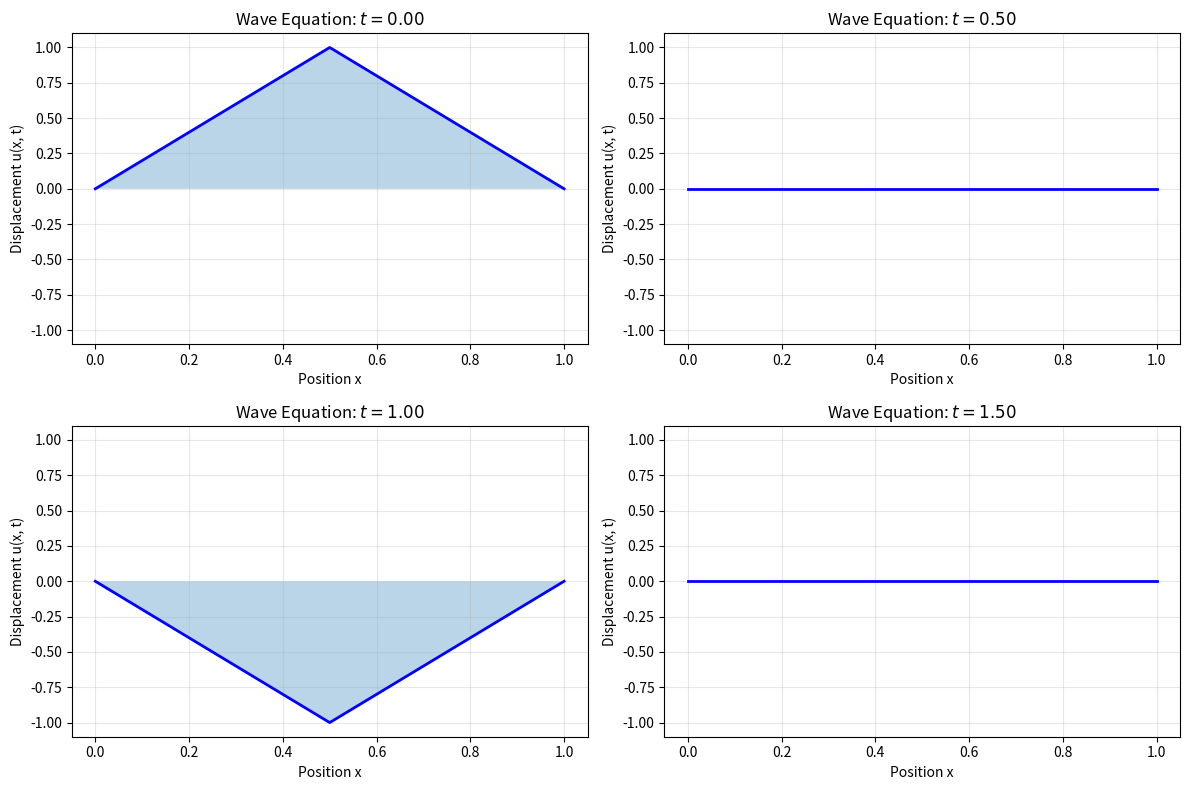
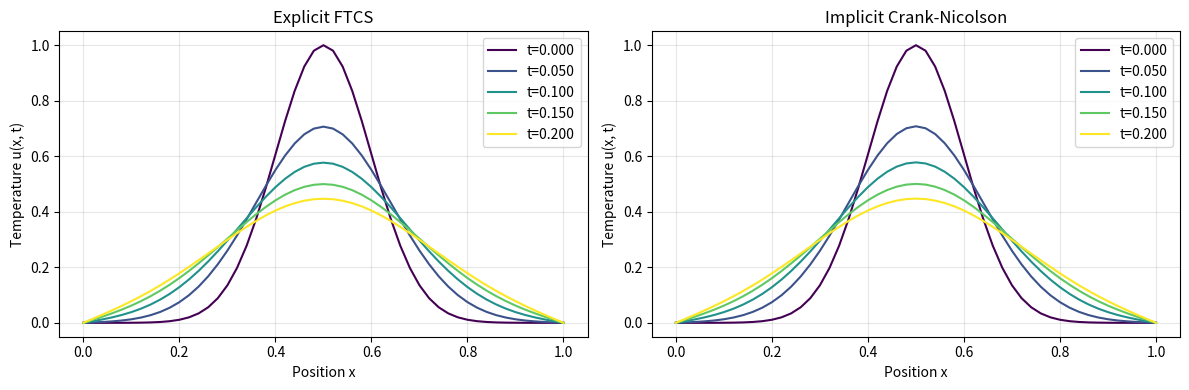
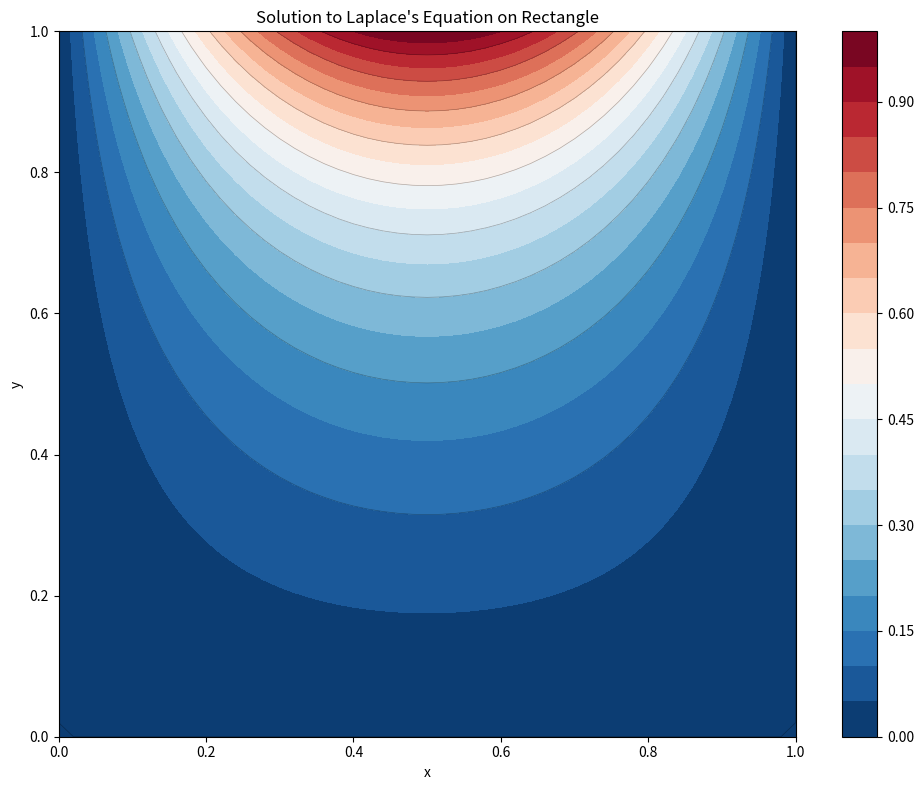

Write the Python code that produced these figures, in order. (Note: this script raises an exception after producing the figures.)
import numpy as np
import matplotlib.pyplot as plt

def wave_equation_1d(L, T, c, nx, nt, f_init, g_init, bc_left=0, bc_right=0):
    """
    Solve 1D wave equation u_tt = c^2 * u_xx using leapfrog finite differences.

    Parameters:
    -----------
    L : float
        Domain length
    T : float
        Total time
    c : float
        Wave speed
    nx : int
        Number of spatial points
    nt : int
        Number of time steps
    f_init : callable
        Initial displacement u(x, 0)
    g_init : callable
        Initial velocity u_t(x, 0)
    bc_left, bc_right : float
        Boundary conditions at x=0 and x=L

    Returns:
    --------
    x : ndarray
        Spatial grid
    t : ndarray
        Time grid
    u : ndarray
        Solution array of shape (nt, nx)
    """
    dx = L / (nx - 1)
    dt = T / (nt - 1)
    r = c * dt / dx  # Courant number

    assert r <= 1.0, f"CFL violation: r = {r} > 1; use smaller dt or larger dx"

    x = np.linspace(0, L, nx)
    t = np.linspace(0, T, nt)
    u = np.zeros((nt, nx))

    # Initial displacement
    u[0, :] = f_init(x)

    # First time step using initial velocity
    for i in range(1, nx - 1):
        u[1, i] = (0.5 * (r**2) * (u[0, i+1] - 2*u[0, i] + u[0, i-1]) +
                   u[0, i] + dt * g_init(x[i]))

    # Boundary conditions
    u[:, 0] = bc_left
    u[:, -1] = bc_right

    # Leapfrog time stepping
    for n in range(1, nt - 1):
        for i in range(1, nx - 1):
            u[n+1, i] = ((r**2) * (u[n, i+1] - 2*u[n, i] + u[n, i-1]) +
                         2*u[n, i] - u[n-1, i])

    return x, t, u

# Example: plucked string (triangular initial displacement)
L = 1.0
T = 2.0
c = 1.0
nx = 101
nt = 201

def f_init(x):
    """Triangular initial shape: plucked at center."""
    return np.where(x <= 0.5, 2*x, 2*(1-x))

def g_init(x):
    """Released from rest."""
    return np.zeros_like(x)

x, t, u = wave_equation_1d(L, T, c, nx, nt, f_init, g_init)

# Visualization: solution at selected times
fig, axes = plt.subplots(2, 2, figsize=(12, 8))
times = [0, T/4, T/2, 3*T/4]
for idx, (ax, t_target) in enumerate(zip(axes.flat, times)):
    t_idx = int(t_target * (nt - 1) / T)
    ax.plot(x, u[t_idx, :], 'b-', linewidth=2)
    ax.fill_between(x, 0, u[t_idx, :], alpha=0.3)
    ax.set_xlabel('Position x')
    ax.set_ylabel('Displacement u(x, t)')
    ax.set_title(f'Wave Equation: $t = {t[t_idx]:.2f}$')
    ax.set_ylim([-1.1, 1.1])
    ax.grid(True, alpha=0.3)

plt.tight_layout()
plt.show()

import numpy as np
import matplotlib.pyplot as plt
from scipy.sparse import diags
from scipy.sparse.linalg import spsolve

class HeatEquationSolver:
    """Solvers for the 1D heat equation."""

    def __init__(self, L, T, alpha, nx, nt):
        self.L = L
        self.T = T
        self.alpha = alpha
        self.nx = nx
        self.nt = nt
        self.dx = L / (nx - 1)
        self.dt = T / (nt - 1)
        self.r = alpha * self.dt / (self.dx**2)
        self.x = np.linspace(0, L, nx)
        self.t = np.linspace(0, T, nt)

    def explicit_scheme(self, f_init, bc_left=0, bc_right=0):
        """FTCS explicit scheme."""
        if self.r > 0.5:
            print(f"Warning: r={self.r:.4f} > 0.5; explicit scheme unstable")

        u = np.zeros((self.nt, self.nx))
        u[0, :] = f_init(self.x)

        for n in range(self.nt - 1):
            u[n+1, 1:-1] = (self.r * u[n, 2:] + (1 - 2*self.r) * u[n, 1:-1] +
                            self.r * u[n, :-2])
            u[n+1, 0] = bc_left
            u[n+1, -1] = bc_right

        return u

    def implicit_scheme(self, f_init, bc_left=0, bc_right=0):
        """Crank-Nicolson implicit scheme."""
        u = np.zeros((self.nt, self.nx))
        u[0, :] = f_init(self.x)

        # Tridiagonal matrix
        diag_lower = -0.5 * self.r * np.ones(self.nx - 3)
        diag_main = (1 + self.r) * np.ones(self.nx - 2)
        diag_upper = -0.5 * self.r * np.ones(self.nx - 3)

        A = diags([diag_lower, diag_main, diag_upper],
                  [-1, 0, 1], shape=(self.nx - 2, self.nx - 2), format='csr')

        for n in range(self.nt - 1):
            rhs = ((1 - self.r) * u[n, 1:-1] +
                   0.5 * self.r * (u[n, 2:] + u[n, :-2]))
            rhs[0] += 0.5 * self.r * bc_left
            rhs[-1] += 0.5 * self.r * bc_right
            u[n+1, 1:-1] = spsolve(A, rhs)
            u[n+1, 0] = bc_left
            u[n+1, -1] = bc_right

        return u

# Test case (nt chosen so that r = 0.25 satisfies the FTCS limit r <= 1/2)
L, T, alpha = 1.0, 0.2, 0.1
nx, nt = 51, 201

def f_init(x):
    return np.exp(-50*(x - 0.5)**2)  # Gaussian bump

solver = HeatEquationSolver(L, T, alpha, nx, nt)
u_explicit = solver.explicit_scheme(f_init)
u_implicit = solver.implicit_scheme(f_init)

# Plot
fig, axes = plt.subplots(1, 2, figsize=(12, 4))
t_indices = [0, nt//4, nt//2, 3*nt//4, nt-1]
colors = plt.cm.viridis(np.linspace(0, 1, len(t_indices)))

for idx, t_idx in enumerate(t_indices):
    axes[0].plot(solver.x, u_explicit[t_idx, :], color=colors[idx],
                 label=f't={solver.t[t_idx]:.3f}', linewidth=1.5)
    axes[1].plot(solver.x, u_implicit[t_idx, :], color=colors[idx],
                 label=f't={solver.t[t_idx]:.3f}', linewidth=1.5)

axes[0].set_title('Explicit FTCS')
axes[1].set_title('Implicit Crank-Nicolson')
for ax in axes:
    ax.set_xlabel('Position x')
    ax.set_ylabel('Temperature u(x, t)')
    ax.legend()
    ax.grid(True, alpha=0.3)

plt.tight_layout()
plt.show()

import numpy as np
import matplotlib.pyplot as plt

def laplace_solver_rectangular(a, b, nx, ny, bc_top, bc_bottom, bc_left, bc_right):
    """
    Solve Laplace equation on rectangle [0,a] x [0,b] with Dirichlet BCs.

    bc_* : callable(s) or array
        Boundary conditions on top, bottom, left, right edges.
    """
    hx = a / (nx - 1)
    hy = b / (ny - 1)
    x = np.linspace(0, a, nx)
    y = np.linspace(0, b, ny)

    # Jacobi iteration on the 5-point stencil
    u = np.zeros((ny, nx))

    # Set boundary conditions
    if callable(bc_top):
        u[-1, :] = bc_top(x)
    else:
        u[-1, :] = bc_top

    if callable(bc_bottom):
        u[0, :] = bc_bottom(x)
    else:
        u[0, :] = bc_bottom

    if callable(bc_left):
        u[:, 0] = bc_left(y)
    else:
        u[:, 0] = bc_left

    if callable(bc_right):
        u[:, -1] = bc_right(y)
    else:
        u[:, -1] = bc_right

    # Jacobi iteration (vectorized): every interior point is updated
    # from the PREVIOUS iterate u_old, which is what defines Jacobi
    for iteration in range(10000):
        u_old = u.copy()
        u[1:-1, 1:-1] = 0.25 * (u_old[2:, 1:-1] + u_old[:-2, 1:-1] +
                                u_old[1:-1, 2:] + u_old[1:-1, :-2])

        # Check convergence
        if np.max(np.abs(u - u_old)) < 1e-6:
            print(f"Converged after {iteration + 1} iterations")
            break

    return x, y, u

# Test case
a, b = 1.0, 1.0
nx, ny = 51, 51
x, y, u = laplace_solver_rectangular(
    a, b, nx, ny,
    bc_top=lambda x: np.sin(np.pi*x),
    bc_bottom=0.0,
    bc_left=0.0,
    bc_right=0.0
)

# Visualization
X, Y = np.meshgrid(x, y)
fig, ax = plt.subplots(figsize=(10, 8))
im = ax.contourf(X, Y, u, levels=20, cmap='RdBu_r')
ax.contour(X, Y, u, levels=10, colors='black', alpha=0.3, linewidths=0.5)
ax.set_xlabel('x')
ax.set_ylabel('y')
ax.set_title("Solution to Laplace's Equation on Rectangle")
plt.colorbar(im, ax=ax)
plt.tight_layout()
plt.show()

import sympy as sp
import numpy as np
import matplotlib.pyplot as plt
from scipy.special import erfc

# Symbolic form of the Laplace-domain solution
x, t, s, alpha, Q, kappa = sp.symbols('x t s alpha Q kappa', real=True, positive=True)

beta = sp.sqrt(s / alpha)

# Solution to heat equation on the semi-infinite domain
# hat_u(x, s) = (Q/(kappa*s*beta)) * exp(-beta*x)
hat_u = (Q / (kappa * s * beta)) * sp.exp(-beta * x)

print("Laplace domain solution for semi-infinite heat rod:")
print(f"hat_u(x, s) = {hat_u}")

# Numerical solution: compare analytical and numerical
def analytical_solution(x_val, t_val, alpha_val=0.1, Q_val=1, kappa_val=1):
    """Analytical solution from Laplace transform inversion."""
    if t_val < 1e-10:
        return 0
    sqrt_at = np.sqrt(alpha_val * t_val)
    term1 = 2 * sqrt_at / np.sqrt(np.pi) * np.exp(-x_val**2 / (4 * alpha_val * t_val))
    term2 = x_val * erfc(x_val / (2 * sqrt_at))
    return (Q_val / kappa_val) * (term1 - term2)

# Plot
x_vals = np.linspace(0, 3, 100)
t_vals = [0.01, 0.05, 0.1, 0.2]
fig, ax = plt.subplots(figsize=(10, 6))

for t_val in t_vals:
    u_vals = [analytical_solution(x_v, t_val) for x_v in x_vals]
    ax.plot(x_vals, u_vals, label=f't = {t_val}', linewidth=2)

ax.set_xlabel('Position x')
ax.set_ylabel('Temperature u(x, t)')
ax.set_title('Heat Diffusion from Constant Heat Flux at x=0')
ax.legend()
ax.grid(True, alpha=0.3)
plt.tight_layout()
plt.show()

import numpy as np
import matplotlib.pyplot as plt
from scipy import special

# Analytical solution: heat equation with Gaussian initial condition
def heat_solution_fourier(x, t, alpha, A, lambda_param):
    """
    Solution to heat equation with Gaussian initial condition.
    u(x, 0) = A * exp(-lambda * x^2)
    """
    denominator = 1 + 4 * lambda_param * alpha * t
    amplitude = A / np.sqrt(denominator)
    exponent = -lambda_param * x**2 / denominator
    return amplitude * np.exp(exponent)

# Parameters
alpha = 0.1
A = 1.0
lambda_param = 1.0
t_vals = [0, 0.05, 0.1, 0.2, 0.5, 1.0]
x_vals = np.linspace(-3, 3, 200)

# Plot solutions at different times
fig, ax = plt.subplots(figsize=(10, 6))
for t in t_vals:
    u_vals = heat_solution_fourier(x_vals, t, alpha, A, lambda_param)
    label = f't = {t}' if t > 0 else 't = 0 (initial)'
    ax.plot(x_vals, u_vals, linewidth=2, label=label)

ax.set_xlabel('Position x')
ax.set_ylabel('Temperature u(x, t)')
ax.set_title('Heat Diffusion: Gaussian Initial Condition')
ax.legend()
ax.grid(True, alpha=0.3)
plt.tight_layout()
plt.show()

# Verify Fourier transform relationship
# Compute initial condition Fourier transform
def gaussian_fourier(k, A, lambda_param):
    """Fourier transform of Gaussian: A*exp(-lambda*x^2)."""
    return A * np.sqrt(np.pi / lambda_param) * np.exp(-k**2 / (4 * lambda_param))

# Plot in k-domain
k_vals = np.linspace(-5, 5, 200)
fig, axes = plt.subplots(1, 3, figsize=(14, 4))

# Time-domain solutions
times = [0, 0.1, 0.5]
for i, t in enumerate(times):
    u_vals = heat_solution_fourier(x_vals, t, alpha, A, lambda_param)
    axes[i].plot(x_vals, u_vals, 'b-', linewidth=2)
    axes[i].fill_between(x_vals, 0, u_vals, alpha=0.3)
    axes[i].set_title(f'Position domain, t = {t}')
    axes[i].set_xlabel('x')
    axes[i].set_ylabel('u(x, t)')
    axes[i].grid(True, alpha=0.3)
    axes[i].set_xlim([-3, 3])

plt.tight_layout()
plt.show()

# Summary: variance growth
print("Width of Gaussian (measure of diffusion):")
for t in [0, 0.1, 0.5, 1.0]:
    width = np.sqrt((1 + 4 * lambda_param * alpha * t) / (2 * lambda_param))
    print(f"  t = {t:4.1f}: width ~ {width:.4f}")

import numpy as np
import matplotlib.pyplot as plt
from scipy.sparse import diags
from scipy.sparse.linalg import spsolve

# ============= 1. FTCS Explicit Scheme (Heat Equation) =============
class HeatEquationFTCS:
    def __init__(self, L, T, alpha, nx, nt):
        self.L, self.T, self.alpha = L, T, alpha
        self.nx, self.nt = nx, nt
        self.dx = L / (nx - 1)
        self.dt = T / (nt - 1)
        self.r = alpha * self.dt / (self.dx ** 2)

        if self.r > 0.5:
            print(f"Warning: r = {self.r:.4f} > 0.5; scheme is unstable!")

        self.x = np.linspace(0, L, nx)
        self.t = np.linspace(0, T, nt)

    def solve(self, f_init, bc_left=0, bc_right=0):
        u = np.zeros((self.nt, self.nx))
        u[0, :] = f_init(self.x)

        for n in range(self.nt - 1):
            u[n+1, 1:-1] = (self.r * u[n, 2:] + (1 - 2*self.r) * u[n, 1:-1] +
                            self.r * u[n, :-2])
            u[n+1, 0] = bc_left
            u[n+1, -1] = bc_right

        return u

# ============= 2. Crank--Nicolson Implicit Scheme =============
class HeatEquationCN:
    def __init__(self, L, T, alpha, nx, nt):
        self.L, self.T, self.alpha = L, T, alpha
        self.nx, self.nt = nx, nt
        self.dx = L / (nx - 1)
        self.dt = T / (nt - 1)
        self.r = alpha * self.dt / (self.dx ** 2)

        self.x = np.linspace(0, L, nx)
        self.t = np.linspace(0, T, nt)

    def solve(self, f_init, bc_left=0, bc_right=0):
        u = np.zeros((self.nt, self.nx))
        u[0, :] = f_init(self.x)

        # Build tridiagonal system matrix
        diag_l = -0.5 * self.r * np.ones(self.nx - 3)
        diag_m = (1 + self.r) * np.ones(self.nx - 2)
        diag_u = -0.5 * self.r * np.ones(self.nx - 3)
        A = diags([diag_l, diag_m, diag_u], [-1, 0, 1],
                  shape=(self.nx - 2, self.nx - 2), format='csr')

        for n in range(self.nt - 1):
            rhs = ((1 - self.r) * u[n, 1:-1] +
                   0.5 * self.r * (u[n, 2:] + u[n, :-2]))
            rhs[0] += 0.5 * self.r * bc_left
            rhs[-1] += 0.5 * self.r * bc_right
            u[n+1, 1:-1] = spsolve(A, rhs)
            u[n+1, 0] = bc_left
            u[n+1, -1] = bc_right

        return u

# ============= 3. Leapfrog Scheme (Wave Equation) =============
class WaveEquationLeapfrog:
    def __init__(self, L, T, c, nx, nt):
        self.L, self.T, self.c = L, T, c
        self.nx, self.nt = nx, nt
        self.dx = L / (nx - 1)
        self.dt = T / (nt - 1)
        self.nu = c * self.dt / self.dx

        if self.nu > 1.0:
            print(f"Warning: CFL violated: nu = {self.nu:.4f} > 1.0; scheme unstable!")

        self.x = np.linspace(0, L, nx)
        self.t = np.linspace(0, T, nt)

    def solve(self, f_init, g_init, bc_left=0, bc_right=0):
        u = np.zeros((self.nt, self.nx))
        u[0, :] = f_init(self.x)

        # First time step
        for i in range(1, self.nx - 1):
            u[1, i] = (u[0, i] + self.dt * g_init(self.x[i]) +
                       0.5 * (self.nu ** 2) * (u[0, i+1] - 2*u[0, i] + u[0, i-1]))
        u[1, 0] = bc_left
        u[1, -1] = bc_right

        # Leapfrog iterations
        for n in range(1, self.nt - 1):
            for i in range(1, self.nx - 1):
                u[n+1, i] = (2*u[n, i] - u[n-1, i] +
                             (self.nu ** 2) * (u[n, i+1] - 2*u[n, i] + u[n, i-1]))
            u[n+1, 0] = bc_left
            u[n+1, -1] = bc_right

        return u

# ============= 4. Jacobi Iteration (Laplace's Equation) =============
class LaplaceJacobi:
    def __init__(self, a, b, nx, ny, tol=1e-6, max_iter=10000):
        self.a, self.b = a, b
        self.nx, self.ny = nx, ny
        self.hx = a / (nx - 1)
        self.hy = b / (ny - 1)
        self.tol = tol
        self.max_iter = max_iter

        self.x = np.linspace(0, a, nx)
        self.y = np.linspace(0, b, ny)

    def solve(self, bc_top, bc_bottom, bc_left, bc_right):
        u = np.zeros((self.ny, self.nx))

        # Set boundary conditions
        u[-1, :] = bc_top(self.x) if callable(bc_top) else bc_top
        u[0, :] = bc_bottom(self.x) if callable(bc_bottom) else bc_bottom
        u[:, 0] = bc_left(self.y) if callable(bc_left) else bc_left
        u[:, -1] = bc_right(self.y) if callable(bc_right) else bc_right

        for iteration in range(self.max_iter):
            u_old = u.copy()
            u[1:-1, 1:-1] = 0.25 * (u_old[2:, 1:-1] + u_old[:-2, 1:-1] +
                                    u_old[1:-1, 2:] + u_old[1:-1, :-2])

            if np.max(np.abs(u - u_old)) < self.tol:
                print(f"Converged in {iteration + 1} iterations")
                break

        return u

# ============= Test All Schemes =============
if __name__ == "__main__":
    # Heat equation: test FTCS vs Crank--Nicolson
    print("Heat Equation: FTCS vs Crank--Nicolson")
    L, T, alpha, nx, nt = 1.0, 0.1, 0.1, 51, 51
    f_init = lambda x: np.exp(-100*(x - 0.5)**2)

    solver_ftcs = HeatEquationFTCS(L, T, alpha, nx, nt)
    u_ftcs = solver_ftcs.solve(f_init)

    solver_cn = HeatEquationCN(L, T, alpha, nx, nt)
    u_cn = solver_cn.solve(f_init)

    fig, axes = plt.subplots(1, 2, figsize=(12, 4))
    times = [0, nt//4, nt//2, 3*nt//4, nt-1]
    colors = plt.cm.viridis(np.linspace(0, 1, len(times)))

    for idx, t_idx in enumerate(times):
        axes[0].plot(solver_ftcs.x, u_ftcs[t_idx, :], color=colors[idx],
                     label=f't={solver_ftcs.t[t_idx]:.3f}', linewidth=1.5)
        axes[1].plot(solver_cn.x, u_cn[t_idx, :], color=colors[idx],
                     label=f't={solver_cn.t[t_idx]:.3f}', linewidth=1.5)

    axes[0].set_title('FTCS (Explicit)')
    axes[1].set_title('Crank--Nicolson (Implicit)')
    for ax in axes:
        ax.set_xlabel('Position x')
        ax.set_ylabel('Temperature u(x, t)')
        ax.legend(fontsize=8)
        ax.grid(True, alpha=0.3)

    plt.tight_layout()
    plt.show()

    # Wave equation: plucked string
    print("\nWave Equation: Plucked String")
    L, T, c, nx, nt = 1.0, 2.0, 1.0, 101, 201
    f_wave = lambda x: np.where(x <= 0.5, 2*x, 2*(1-x))
    g_wave = lambda x: np.zeros_like(x)

    solver_wave = WaveEquationLeapfrog(L, T, c, nx, nt)
    u_wave = solver_wave.solve(f_wave, g_wave)

    fig, axes = plt.subplots(2, 2, figsize=(10, 8))
    times = [0, nt//4, nt//2, 3*nt//4]
    for idx, (ax, t_idx) in enumerate(zip(axes.flat, times)):
        ax.plot(solver_wave.x, u_wave[t_idx, :], 'b-', linewidth=2)
        ax.fill_between(solver_wave.x, 0, u_wave[t_idx, :], alpha=0.3)
        ax.set_title(f't = {solver_wave.t[t_idx]:.2f}')
        ax.set_xlabel('Position x')
        ax.set_ylabel('Displacement u(x, t)')
        ax.set_ylim([-1.1, 1.1])
        ax.grid(True, alpha=0.3)

    plt.tight_layout()
    plt.show()

    # Laplace's equation: Jacobi iteration
    print("\nLaplace's Equation: Jacobi Iteration")
    a, b, nx, ny = 1.0, 1.0, 51, 51
    solver_laplace = LaplaceJacobi(a, b, nx, ny)
    u_laplace = solver_laplace.solve(
        bc_top=lambda x: np.sin(np.pi*x),
        bc_bottom=0.0,
        bc_left=0.0,
        bc_right=0.0
    )

    X, Y = np.meshgrid(solver_laplace.x, solver_laplace.y)
    fig, ax = plt.subplots(figsize=(10, 8))
    im = ax.contourf(X, Y, u_laplace, levels=20, cmap='RdBu_r')
    ax.contour(X, Y, u_laplace, levels=10, colors='black', alpha=0.3, linewidths=0.5)
    ax.set_xlabel('x')
    ax.set_ylabel('y')
    ax.set_title("Laplace's Equation (Jacobi)")
    plt.colorbar(im, ax=ax)
    plt.tight_layout()
    plt.show()

import numpy as np
import matplotlib.pyplot as plt

# ============= Case Study 1: Heat Conduction in Composite Rod =============
# Two-layer rod, FTCS in each layer with a simple interface treatment.
# dt is chosen so that r = alpha*dt/dx^2 <= 1/2 in BOTH layers.
L1, L2 = 0.5, 0.5
L_total = L1 + L2
alpha1, alpha2 = 0.1, 0.05
nx, nt = 101, 2501
dx = L_total / (nx - 1)
dt = 4e-4                      # r1 = 0.4, r2 = 0.2 (stable)
T_left, T_right = 100, 0

x = np.linspace(0, L_total, nx)
u = np.zeros((nt, nx))
u[:, 0] = T_left
u[:, -1] = T_right
u[0, 1:-1] = 0.0               # rod initially cold; heated from the left

idx_interface = int(L1 / dx)
r1 = alpha1 * dt / dx**2
r2 = alpha2 * dt / dx**2
print(f"Stability numbers: r1 = {r1:.2f}, r2 = {r2:.2f}")

for n in range(nt - 1):
    # Layer 1
    u[n+1, 1:idx_interface] = (r1 * u[n, 2:idx_interface+1] +
                               (1 - 2*r1) * u[n, 1:idx_interface] +
                               r1 * u[n, :idx_interface-1])

    # Layer 2
    u[n+1, idx_interface+1:-1] = (r2 * u[n, idx_interface+2:] +
                                   (1 - 2*r2) * u[n, idx_interface+1:-1] +
                                   r2 * u[n, idx_interface:-2])

    # Interface: continuity (simplified)
    u[n+1, idx_interface] = 0.5 * (u[n+1, idx_interface-1] + u[n+1, idx_interface+1])

fig, ax = plt.subplots(figsize=(10, 6))
times = [nt//50, nt//8, nt//4, nt//2, nt-1]
colors = plt.cm.viridis(np.linspace(0, 1, len(times)))

for idx, t_idx in enumerate(times):
    ax.plot(x, u[t_idx, :], color=colors[idx], label=f't={t_idx*dt:.3f} s', linewidth=2)
ax.axvline(x[idx_interface], color='red', linestyle='--', alpha=0.5, linewidth=1,
           label='interface')

ax.set_xlabel('Position x (m)')
ax.set_ylabel(r'Temperature ($^\circ$C)')
ax.set_title('Heat Conduction in Composite Rod (alpha1=0.1, alpha2=0.05)')
ax.legend()
ax.grid(True, alpha=0.3)
plt.tight_layout()
plt.show()

# ============= Case Study 2: Advection--Diffusion of Pollutant =============
def advection_diffusion_1d(L, T, u_vel, D, nx, nt, c_init_type='gaussian'):
    """
    Numerical solution of advection--diffusion equation:
    dc/dt + u*dc/dx = D*d2c/dx2
    """
    dx = L / (nx - 1)
    dt = T / (nt - 1)
    x = np.linspace(0, L, nx)
    t = np.linspace(0, T, nt)

    c = np.zeros((nt, nx))

    # Initial condition
    if c_init_type == 'gaussian':
        c[0, :] = 100 * np.exp(-100 * (x - 0.3)**2)
    elif c_init_type == 'square':
        c[0, (x >= 0.2) & (x <= 0.4)] = 100

    # Boundary conditions
    c[:, 0] = 0  # Zero at left
    c[:, -1] = 0  # Zero at right

    # FTCS scheme (explicit)
    Pe = u_vel * dx / D  # Peclet number
    r_diff = D * dt / dx**2
    r_adv = u_vel * dt / (2 * dx)

    print(f"Peclet number: {Pe:.2f}")
    print(f"Diffusion number: {r_diff:.4f}")
    print(f"Advection number: {r_adv:.4f}")

    for n in range(nt - 1):
        c[n+1, 1:-1] = (c[n, 1:-1] -
                        r_adv * (c[n, 2:] - c[n, :-2]) +
                        r_diff * (c[n, 2:] - 2*c[n, 1:-1] + c[n, :-2]))

    return x, t, c

# Parameters: dx = 0.01, dt = 0.0025 give a diffusion number of 0.25
# and a Courant number of 0.25, both within the explicit stability limits.
L, T = 1.0, 0.5
u_vel = 1.0
D = 0.01
nx, nt = 101, 201

x_ad, t_ad, c_ad = advection_diffusion_1d(L, T, u_vel, D, nx, nt, 'gaussian')

fig, axes = plt.subplots(2, 2, figsize=(12, 8))
times_idx = [0, nt//3, 2*nt//3, nt-1]

for idx, (ax, t_idx) in enumerate(zip(axes.flat, times_idx)):
    ax.plot(x_ad, c_ad[t_idx, :], 'b-', linewidth=2)
    ax.fill_between(x_ad, 0, c_ad[t_idx, :], alpha=0.3)
    ax.set_xlabel('Position x (m)')
    ax.set_ylabel('Concentration c (mg/L)')
    ax.set_title(f'Pollutant Transport, t = {t_ad[t_idx]:.2f}')
    ax.grid(True, alpha=0.3)
    ax.set_ylim([0, 110])

plt.suptitle(f'Advection-Diffusion: u={u_vel}, D={D}, Pe={u_vel*L/D:.1f}',
             fontsize=12, fontweight='bold')
plt.tight_layout()
plt.show()

print(f"\nPollutant centroid at t=0: x = {np.sum(x_ad * c_ad[0,:]) / np.sum(c_ad[0,:]):.3f}")
print(f"Pollutant centroid at t=T: x = {np.sum(x_ad * c_ad[-1,:]) / np.sum(c_ad[-1,:]):.3f}")
print(f"Expected advection distance: {u_vel * T:.3f}")

import numpy as np
import matplotlib.pyplot as plt

# Transport equation: u_t + c*u_x = 0
# Characteristic lines: x - c*t = xi (constant along characteristics)
# Solution: u(x,t) = f(x - c*t)

def solve_transport_equation(x, t, c, initial_condition_func):
    """
    Solve u_t + c*u_x = 0 with u(x,0) = initial_condition_func(x)
    """
    X, T = np.meshgrid(x, t)
    U = initial_condition_func(X - c*T)
    return X, T, U

# Define spatial and temporal domains
x = np.linspace(-10, 10, 200)
t = np.linspace(0, 5, 100)
c = 1.0  # transport velocity

# Initial condition: Gaussian pulse
def initial_gaussian(x):
    return np.exp(-x**2)

# Solve
X, T, U = solve_transport_equation(x, t, c, initial_gaussian)

# Visualization
fig = plt.figure(figsize=(14, 10))

# 3D surface plot
ax = fig.add_subplot(2, 2, 1, projection='3d')
ax.plot_surface(X, T, U, cmap='viridis', alpha=0.8)
ax.set_xlabel('x', fontsize=10)
ax.set_ylabel('t', fontsize=10)
ax.set_zlabel('u', fontsize=10)
ax.set_title('Solution to $u_t + u_x = 0$', fontsize=11)

# Contour plot showing characteristics
ax = fig.add_subplot(2, 2, 2)
contour = ax.contourf(X, T, U, levels=20, cmap='viridis')
ax.clabel(contour, inline=True, fontsize=8)
# Plot characteristic lines
for xi in np.linspace(-10, 10, 15):
    ax.plot(xi + c*T[:, 0], T[:, 0], 'w--', alpha=0.3, linewidth=0.5)
ax.set_xlim(x[0], x[-1])
ax.set_xlabel('x', fontsize=10)
ax.set_ylabel('t', fontsize=10)
ax.set_title('Characteristics (dashed lines)', fontsize=11)
plt.colorbar(contour, ax=ax, label='u')

# Solution at different times
ax = fig.add_subplot(2, 2, 3)
for t_idx, t_val in enumerate([0, 1, 2, 3, 4]):
    idx = min(int(t_val / t[-1] * len(t)), len(t)-1)
    ax.plot(x, U[idx, :], linewidth=2,
            label=f't = {t_val:.1f}')
ax.set_xlabel('x', fontsize=10)
ax.set_ylabel('u(x,t)', fontsize=10)
ax.set_title('Solution at Different Times', fontsize=11)
ax.grid(True, alpha=0.3)
ax.legend(fontsize=9)

# Nonlinear example: Burgers equation u_t + u*u_x = 0 (inviscid)
# For this, we use implicit characteristics
ax = fig.add_subplot(2, 2, 4)

# For Burgers: x - u*t = xi on characteristics
# We solve for u iteratively at each grid point

def solve_burgers_implicit(x_grid, t_grid, initial_func):
    """Solve Burgers equation using implicit characteristics"""
    U = np.zeros((len(t_grid), len(x_grid)))
    U[0, :] = initial_func(x_grid)

    for t_idx in range(1, len(t_grid)):
        t_val = t_grid[t_idx]

        for x_idx, x_val in enumerate(x_grid):
            # Solve the implicit relation x = xi + f(xi)*t for xi,
            # then u = f(xi); fixed-point iteration starting from the
            # value at the previous time level
            u_guess = U[t_idx-1, x_idx]

            for _ in range(20):  # fixed-point iteration
                xi = x_val - u_guess * t_val
                u_guess = initial_func(xi) if -10 <= xi <= 10 else 0.0

            U[t_idx, x_idx] = u_guess

    return U

# Triangular initial condition
def initial_triangle(x):
    return np.maximum(0, 1 - np.abs(x))

U_burgers = solve_burgers_implicit(x, t, initial_triangle)

im = ax.contourf(X, T, U_burgers, levels=20, cmap='viridis')
ax.set_xlabel('x', fontsize=10)
ax.set_ylabel('t', fontsize=10)
ax.set_title('Burgers Equation $u_t + u u_x = 0$', fontsize=11)
plt.colorbar(im, ax=ax, label='u')

plt.tight_layout()
plt.show()

import numpy as np
import matplotlib.pyplot as plt
from scipy.sparse import lil_matrix
from scipy.sparse.linalg import spsolve

# 1D Poisson equation: -u''(x) = f(x), u(0) = 0, u(1) = 0
# Weak form: integral(u'*v') = integral(f*v)

def fem_poisson_1d(n_nodes, f_func, bc_left=0, bc_right=0):
    """
    Solve -u''(x) = f(x) using piecewise linear FEM
    n_nodes: number of nodes
    f_func: forcing function
    """

    # Create uniform mesh
    x = np.linspace(0, 1, n_nodes)
    h = x[1] - x[0]

    # Assemble stiffness matrix K and load vector F
    # For piecewise linear elements: K_ij = integral(phi_i' * phi_j')
    # Local stiffness: [1, -1; -1, 1]/h
    # Local load: h/6 * [2, 1; 1, 2] * f_vals

    K = lil_matrix((n_nodes, n_nodes))
    F = np.zeros(n_nodes)

    # Element-wise assembly
    for elem in range(n_nodes - 1):
        x_left = x[elem]
        x_right = x[elem + 1]

        # Local stiffness matrix (1D case)
        K_local = np.array([[1, -1], [-1, 1]]) / h

        # Local load vector (using midpoint quadrature)
        x_mid = (x_left + x_right) / 2
        f_mid = f_func(x_mid)
        F_local = np.array([f_mid * h / 2, f_mid * h / 2])

        # Add to global matrix/vector
        K[elem, elem] += K_local[0, 0]
        K[elem, elem + 1] += K_local[0, 1]
        K[elem + 1, elem] += K_local[1, 0]
        K[elem + 1, elem + 1] += K_local[1, 1]

        F[elem] += F_local[0]
        F[elem + 1] += F_local[1]

    # Apply Dirichlet boundary conditions while K is still in LIL
    # format (cheap row modification), then convert for the solve
    K[0, :] = 0
    K[0, 0] = 1
    F[0] = bc_left

    K[-1, :] = 0
    K[-1, -1] = 1
    F[-1] = bc_right

    # Solve
    u = spsolve(K.tocsr(), F)

    return x, u

# Example 1: Constant forcing
def test_constant_forcing():
    def f_func(x):
        return 1.0

    # Analytical solution: u(x) = x(1-x)/2
    def u_analytical(x):
        return x * (1 - x) / 2

    # Solve with FEM
    x_fem, u_fem = fem_poisson_1d(51, f_func)

    # Comparison
    x_fine = np.linspace(0, 1, 200)
    u_exact = u_analytical(x_fine)

    fig, (ax1, ax2) = plt.subplots(1, 2, figsize=(13, 4))

    ax1.plot(x_fine, u_exact, 'b-', linewidth=2, label='Exact')
    ax1.plot(x_fem, u_fem, 'ro', markersize=4, label=f'FEM ({len(x_fem)} nodes)')
    ax1.set_xlabel('x', fontsize=11)
    ax1.set_ylabel('u(x)', fontsize=11)
    ax1.set_title('FEM Solution: $-u\'\'= 1$', fontsize=12)
    ax1.grid(True, alpha=0.3)
    ax1.legend(fontsize=10)

    # Error analysis
    u_fem_interp = np.interp(x_fine, x_fem, u_fem)
    error = u_exact - u_fem_interp
    ax2.semilogy(x_fine, np.abs(error) + 1e-15, 'g-', linewidth=2)
    ax2.set_xlabel('x', fontsize=11)
    ax2.set_ylabel('|Error|', fontsize=11)
    ax2.set_title('Absolute Error', fontsize=12)
    ax2.grid(True, alpha=0.3, which='both')

    plt.tight_layout()
    plt.show()

    print("FEM solution for constant forcing completed")

# Example 2: Variable forcing
def test_variable_forcing():
    def f_func(x):
        return 2 * np.pi**2 * np.sin(np.pi * x)

    # Analytical solution: u(x) = sin(pi*x)
    def u_analytical(x):
        return np.sin(np.pi * x)

    # Solve with different mesh sizes
    n_list = [11, 21, 51, 101]
    errors = []

    fig, ax = plt.subplots(figsize=(11, 6))

    for n in n_list:
        x_fem, u_fem = fem_poisson_1d(n, f_func)
        x_fine = np.linspace(0, 1, 500)
        u_exact = u_analytical(x_fine)
        u_fem_interp = np.interp(x_fine, x_fem, u_fem)

        error = np.max(np.abs(u_exact - u_fem_interp))
        errors.append(error)

        if n == n_list[-1]:  # Plot finest mesh solution
            ax.plot(x_fine, u_exact, 'b-', linewidth=2, label='Exact')
            ax.plot(x_fem, u_fem, 'ro', markersize=5,
                   label=f'FEM (n={n})')

    ax.set_xlabel('x', fontsize=11)
    ax.set_ylabel('u(x)', fontsize=11)
    ax.set_title(r"FEM Solution: $-u'' = 2\pi^2 \sin(\pi x)$",
                fontsize=12)
    ax.grid(True, alpha=0.3)
    ax.legend(fontsize=10)

    plt.tight_layout()
    plt.show()

    # Convergence study
    h_list = [1 / (n - 1) for n in n_list]
    fig, ax = plt.subplots(figsize=(10, 6))

    ax.loglog(h_list, errors, 'ko-', linewidth=2, markersize=8,
             label='Observed error')
    ax.loglog(h_list, errors[0] * np.array(h_list)**2 / h_list[0]**2,
             'r--', linewidth=2, label='$O(h^2)$ reference')

    ax.set_xlabel('Mesh size h', fontsize=11)
    ax.set_ylabel('Max error', fontsize=11)
    ax.set_title('Convergence Analysis', fontsize=12)
    ax.grid(True, alpha=0.3, which='both')
    ax.legend(fontsize=10)

    plt.tight_layout()
    plt.show()

    print("Convergence analysis completed")

# Run examples
test_constant_forcing()
test_variable_forcing()
